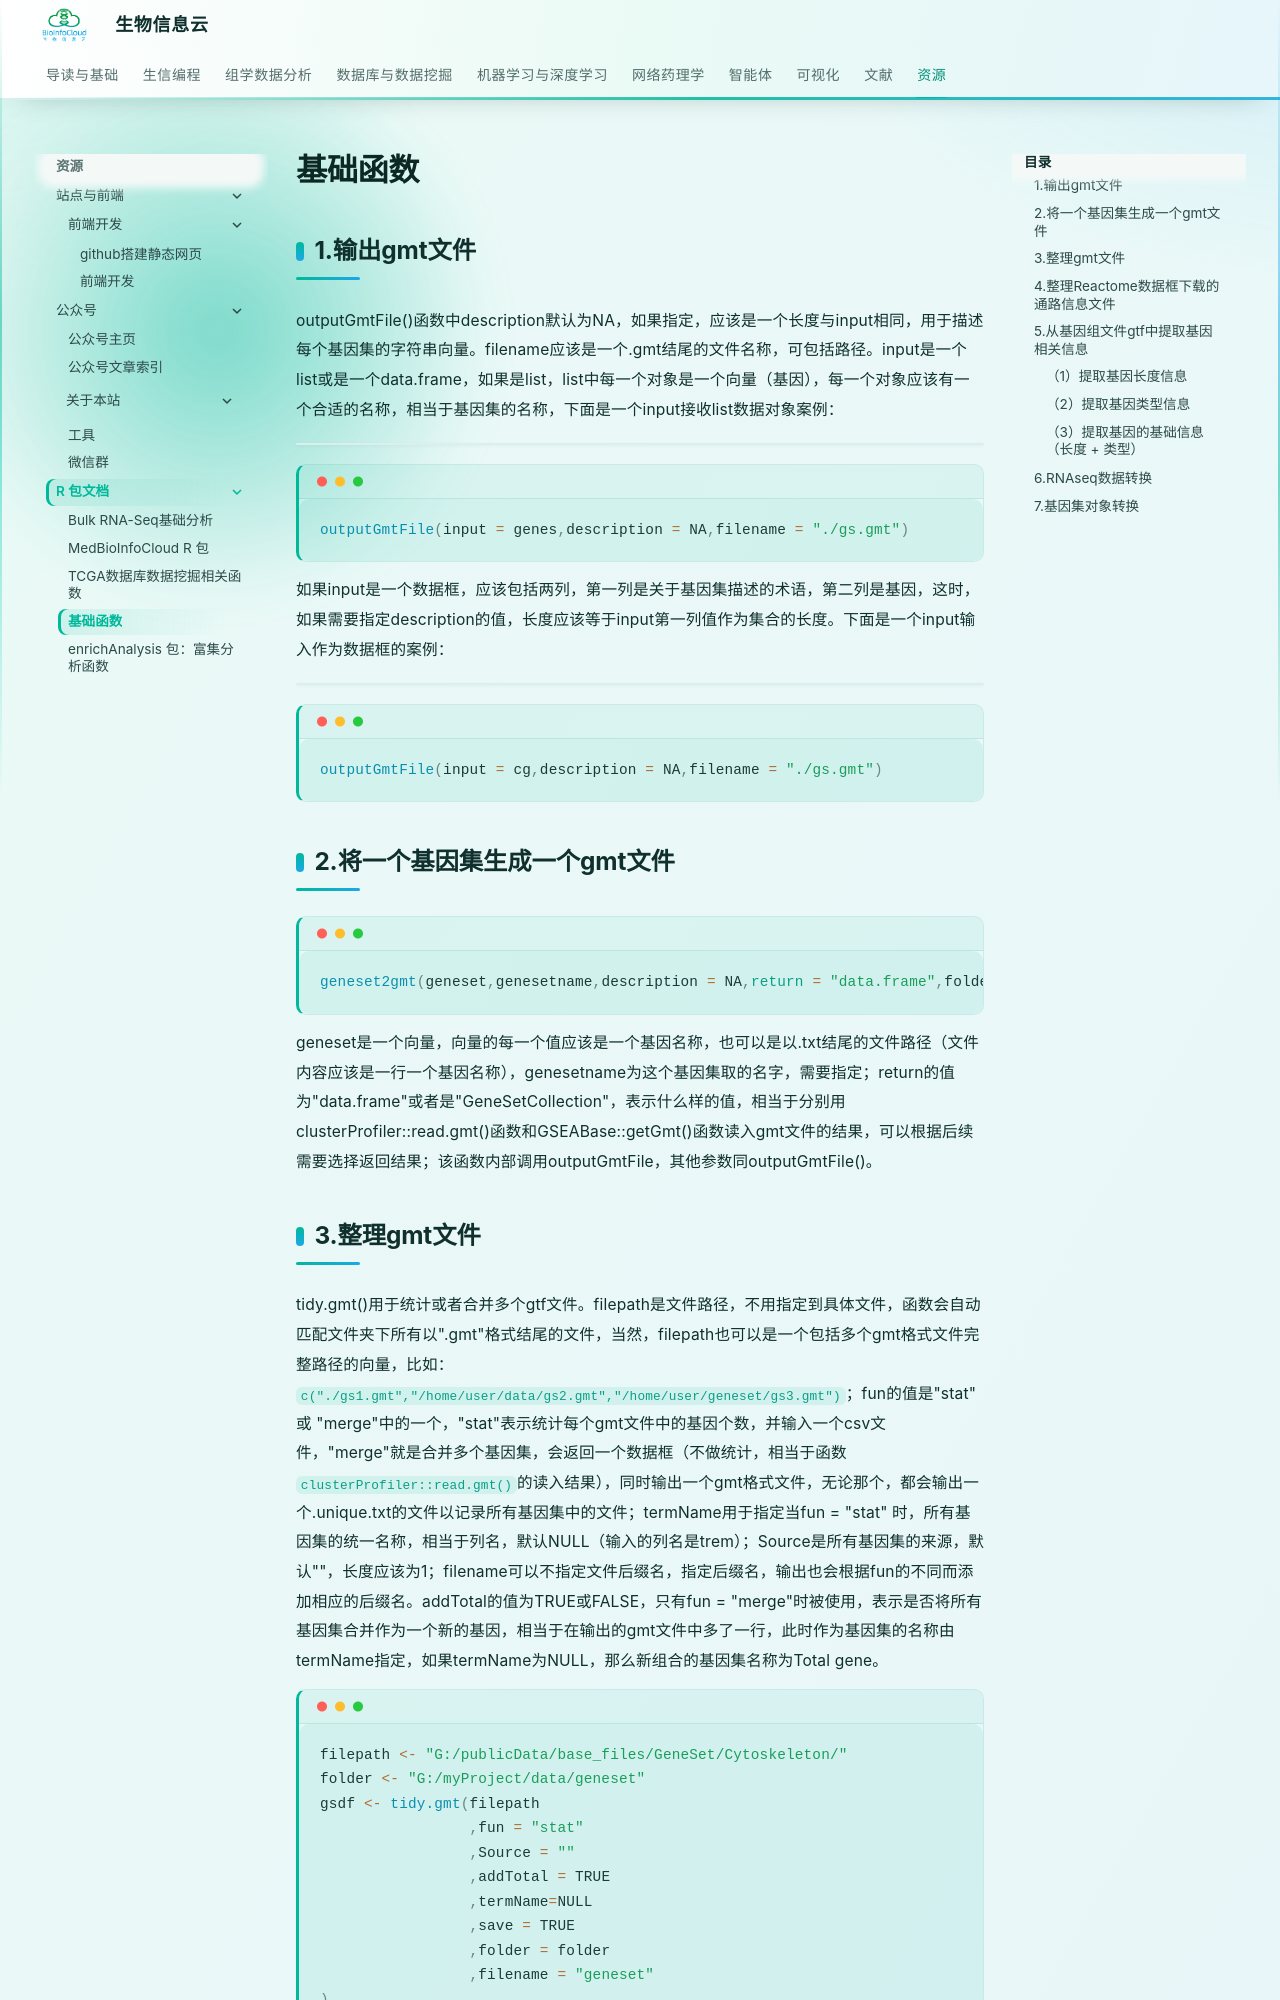

repository: BioInfoCloud/note · page: package/baseFun/index.html · generator: mkdocs

# 基础函数

## 1.输出gmt文件

outputGmtFile()函数中description默认为NA，如果指定，应该是一个长度与input相同，用于描述每个基因集的字符串向量。filename应该是一个.gmt结尾的文件名称，可包括路径。input是一个list或是一个data.frame，如果是list，list中每一个对象是一个向量（基因），每一个对象应该有一个合适的名称，相当于基因集的名称，下面是一个input接收list数据对象案例：

![](https://raw.githubusercontent.com/BioInfoCloud/ImageGo/main/20240523205319.png)

```R
outputGmtFile(input = genes,description = NA,filename = "./gs.gmt")
```

如果input是一个数据框，应该包括两列，第一列是关于基因集描述的术语，第二列是基因，这时，如果需要指定description的值，长度应该等于input第一列值作为集合的长度。下面是一个input输入作为数据框的案例：

![](https://raw.githubusercontent.com/BioInfoCloud/ImageGo/main/20240523211219.png)

```R
outputGmtFile(input = cg,description = NA,filename = "./gs.gmt")
```

## 2.将一个基因集生成一个gmt文件

```R
geneset2gmt(geneset,genesetname,description = NA,return = "data.frame",folder= ".",filename)
```

geneset是一个向量，向量的每一个值应该是一个基因名称，也可以是以.txt结尾的文件路径（文件内容应该是一行一个基因名称），genesetname为这个基因集取的名字，需要指定；return的值为"data.frame"或者是"GeneSetCollection"，表示什么样的值，相当于分别用clusterProfiler::read.gmt()函数和GSEABase::getGmt()函数读入gmt文件的结果，可以根据后续需要选择返回结果；该函数内部调用outputGmtFile，其他参数同outputGmtFile()。
